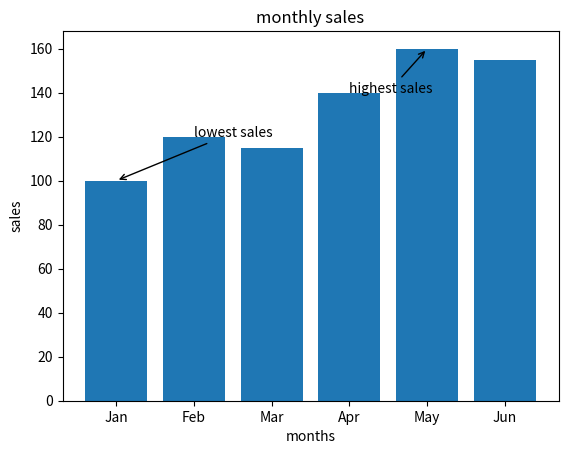

Write the Python code that produced this figure.
import matplotlib.pyplot as plt
months = ["Jan", "Feb", "Mar", "Apr", "May", "Jun"]
sales = [100, 120, 115, 140, 160, 155]
plt.bar(months, sales)
plt.title("monthly sales")
plt.xlabel("months")
plt.ylabel("sales")
plt.annotate("highest sales",
             xy=(4, 160),
             xytext=(3, 140),
             arrowprops=dict(arrowstyle="->", color='black'))
plt.annotate("lowest sales",
             xy=(0, 100),
             xytext=(1, 120),
             arrowprops=dict(arrowstyle="->", color='black'))
plt.show()
